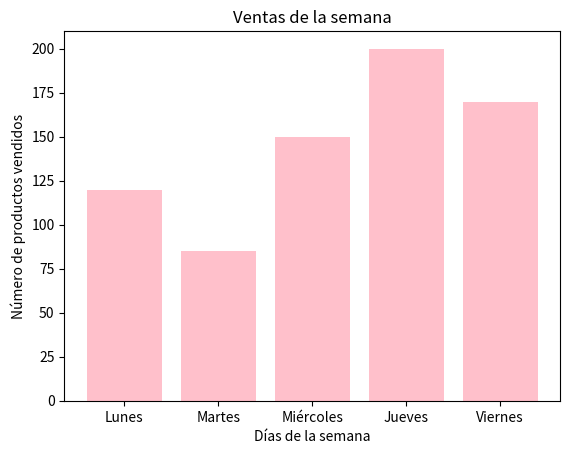

Source code (Python):
import matplotlib.pyplot as plt # type: ignore

# Preparamos los datos
dias = ['Lunes', 'Martes', 'Miércoles', 'Jueves', 'Viernes']
ventas = [120, 85, 150, 200, 170]

# Creamos la gráfica de barras
plt.bar(dias, ventas, color='pink')

# Personalizamos la gráfica
plt.title('Ventas de la semana')
plt.xlabel('Días de la semana')
plt.ylabel('Número de productos vendidos')

# Mostrar el resultado
plt.show()
